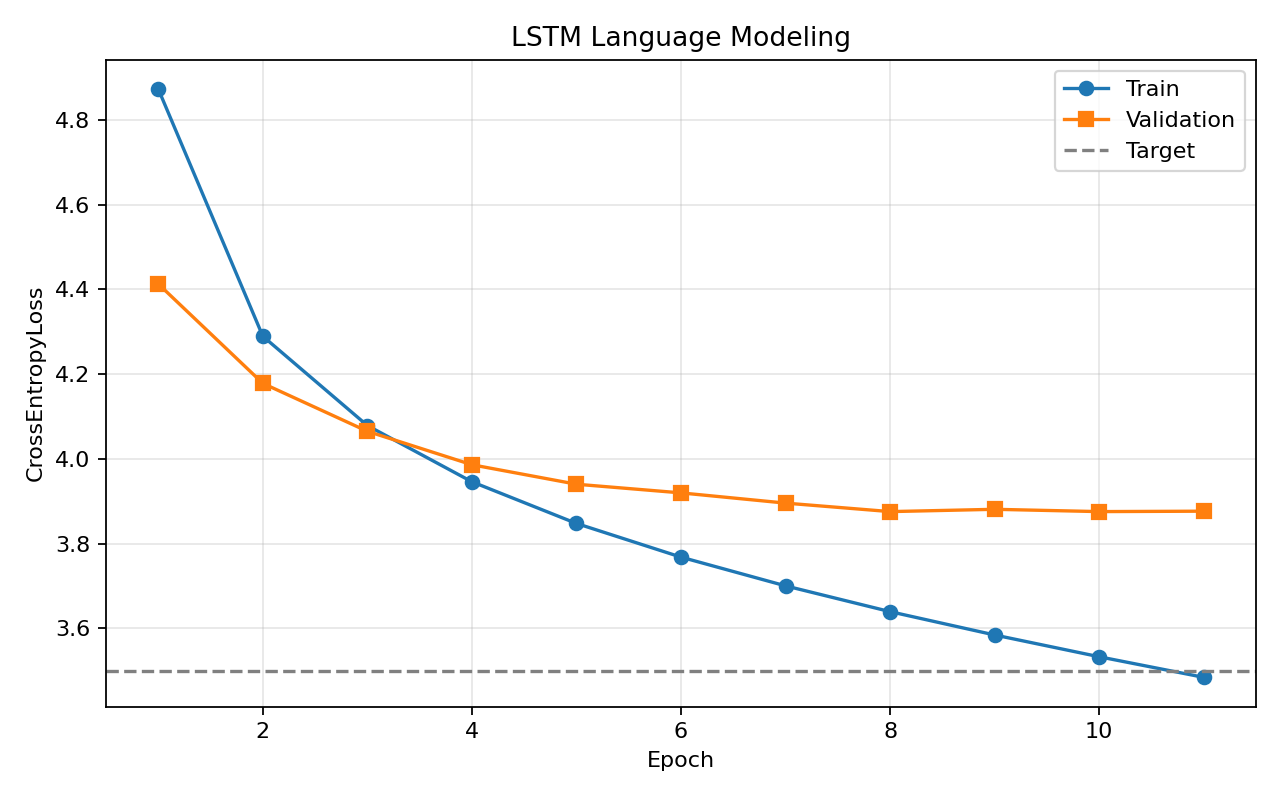

Data behind this chart, as committed beside it:
epoch, train_loss, val_loss, val_perplexity, seconds, target_loss
1, 4.872, 4.413, 82.48, 1.227, 3.5
2, 4.289, 4.178, 65.24, 1, 3.5
3, 4.078, 4.065, 58.26, 0.9862, 3.5
4, 3.946, 3.986, 53.84, 0.9804, 3.5
5, 3.848, 3.94, 51.42, 0.9819, 3.5
6, 3.768, 3.92, 50.38, 0.9806, 3.5
7, 3.7, 3.896, 49.18, 0.9818, 3.5
8, 3.639, 3.875, 48.21, 0.983, 3.5
9, 3.584, 3.881, 48.47, 0.982, 3.5
10, 3.533, 3.875, 48.21, 0.9871, 3.5
11, 3.484, 3.876, 48.25, 1.008, 3.5
